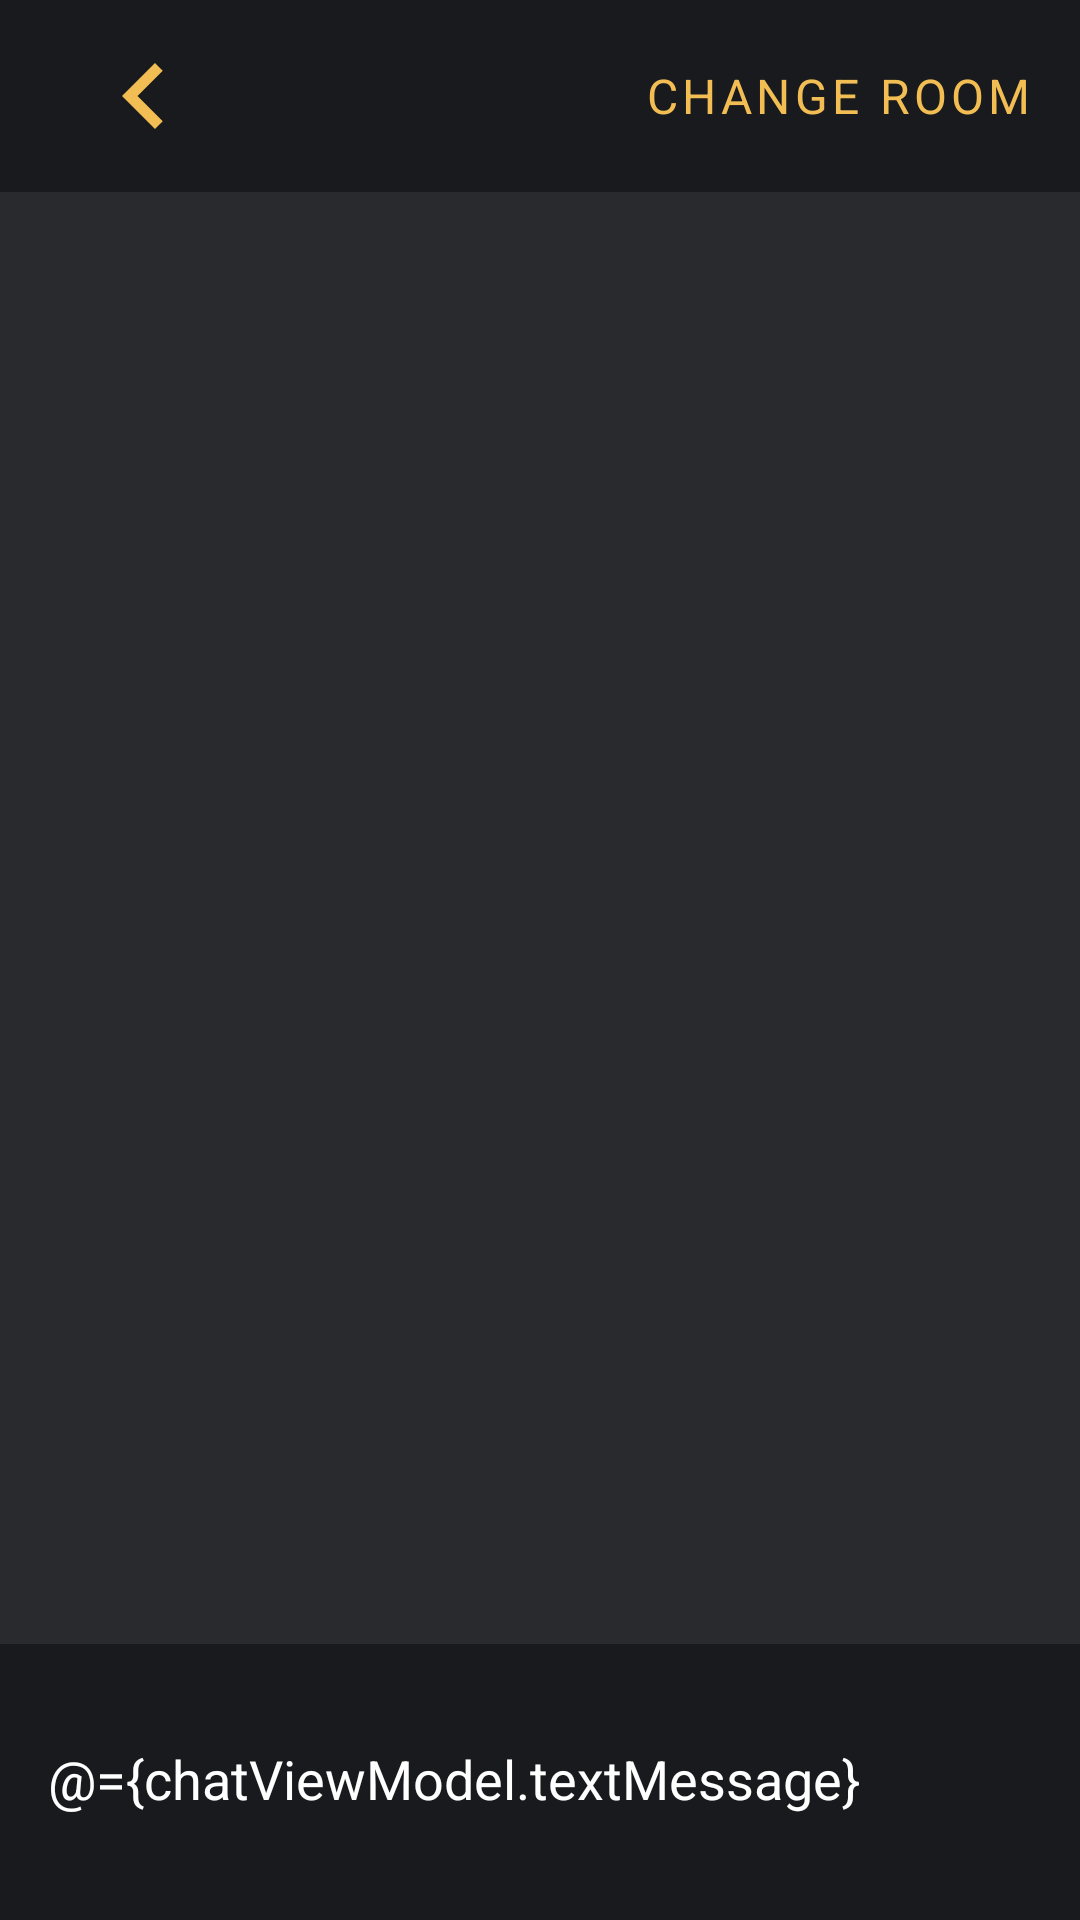

Produce the Android XML layout that renders to this screen, including the resource entries it uses.
<!-- AndroidManifest.xml: application theme AppTheme -->
<!-- res/layout/fragment_chat.xml -->
<?xml version="1.0" encoding="utf-8"?>
<layout xmlns:android="http://schemas.android.com/apk/res/android"
    xmlns:app="http://schemas.android.com/apk/res-auto"
    xmlns:tools="http://schemas.android.com/tools">

    <data>

        <variable
            name="chatViewModel"
            type="com.android.example.drawhubmobile.viewmodels.chat.ChatViewModel" />
        <variable
            name="activeRoomName"
            type="String" />
    </data>

    <FrameLayout
        android:layout_width="match_parent"
        android:layout_height="match_parent"
        android:background="@color/colorPrimaryDark"
        tools:context=".uicontrollers.chat.ChatFragment">

        <androidx.constraintlayout.widget.ConstraintLayout
            android:layout_width="match_parent"
            android:layout_height="match_parent">

            
            <androidx.appcompat.widget.Toolbar
                android:id="@+id/chatAppBar"
                android:layout_width="match_parent"
                android:layout_height="64dp"
                android:background="@color/colorPrimaryDark"
                app:layout_constraintBottom_toTopOf="@id/chatMessagesView"
                app:layout_constraintEnd_toEndOf="parent"
                app:layout_constraintStart_toStartOf="parent"
                app:layout_constraintTop_toTopOf="parent">

                <androidx.constraintlayout.widget.ConstraintLayout
                    android:layout_width="match_parent"
                    android:layout_height="match_parent"
                    android:layout_centerInParent="true">

                    <ImageButton
                        android:id="@+id/backButton"
                        android:layout_width="64dp"
                        android:layout_height="44dp"
                        android:layout_gravity="center_vertical"
                        android:backgroundTint="@color/colorPrimaryDark"
                        android:contentDescription="@string/backBtnLabel"
                        android:padding="0dp"
                        android:scaleType="fitCenter"
                        android:src="@drawable/ic_keyboard_arrow_left_24px"
                        app:layout_constraintBottom_toBottomOf="parent"
                        app:layout_constraintEnd_toEndOf="parent"
                        app:layout_constraintHorizontal_bias="0"
                        app:layout_constraintStart_toStartOf="parent"
                        app:layout_constraintTop_toTopOf="parent" />

                    <TextView
                        android:id="@+id/toolbar_title"
                        style="@style/ChatAppBarTitle"
                        android:layout_width="wrap_content"
                        android:layout_height="wrap_content"
                        android:text="@{activeRoomName}"
                        app:layout_constraintBottom_toBottomOf="parent"
                        app:layout_constraintEnd_toEndOf="parent"
                        app:layout_constraintStart_toStartOf="parent"
                        app:layout_constraintTop_toTopOf="parent"
                        tools:text="General" />

                    <ImageButton
                        android:id="@+id/getHistoryButton"
                        style="?attr/materialButtonOutlinedStyle"
                        android:layout_width="wrap_content"
                        android:layout_height="match_parent"
                        android:contentDescription="@string/chatHistoryLabel"
                        android:src="@drawable/ic_history_24px"
                        app:layout_constraintBottom_toBottomOf="parent"
                        app:layout_constraintEnd_toStartOf="@id/changeRoomButton"
                        app:layout_constraintHorizontal_bias="1"
                        app:layout_constraintStart_toStartOf="parent"
                        app:layout_constraintTop_toTopOf="parent" />

                    <Button
                        android:id="@+id/changeRoomButton"
                        style="?attr/materialButtonOutlinedStyle"
                        android:layout_width="wrap_content"
                        android:layout_height="match_parent"
                        android:text="@string/changeRoomBtnLabel"
                        app:layout_constraintBottom_toBottomOf="parent"
                        app:layout_constraintEnd_toEndOf="parent"
                        app:layout_constraintHorizontal_bias="1"
                        app:layout_constraintStart_toStartOf="parent"
                        app:layout_constraintTop_toTopOf="parent" />

                </androidx.constraintlayout.widget.ConstraintLayout>
            </androidx.appcompat.widget.Toolbar>

            
            <androidx.recyclerview.widget.RecyclerView
                android:id="@+id/chatMessagesView"
                android:layout_width="0dp"
                android:layout_height="0dp"
                android:background="@color/colorPrimary"
                android:scrollbars="none"
                app:layout_constraintBottom_toTopOf="@+id/chatSendGrid"
                app:layout_constraintEnd_toEndOf="parent"
                app:layout_constraintStart_toStartOf="parent"
                app:layout_constraintTop_toBottomOf="@id/chatAppBar"
                tools:listitem="@layout/chat_message_view_sent" />

            
            <GridLayout
                android:id="@+id/chatSendGrid"
                android:layout_width="match_parent"
                android:layout_height="wrap_content"
                android:layout_marginTop="@dimen/margin_small"
                android:layout_marginBottom="@dimen/margin_small"
                android:background="@color/colorPrimaryDark"
                android:columnCount="2"
                android:orientation="horizontal"
                android:paddingEnd="@dimen/margin_small"
                android:rowCount="1"
                app:layout_constraintBottom_toBottomOf="parent"
                app:layout_constraintEnd_toEndOf="parent"
                app:layout_constraintStart_toStartOf="parent"
                app:layout_constraintTop_toBottomOf="@id/chatMessagesView">

                <EditText
                    android:id="@+id/chatMessageInput"
                    android:layout_width="0dp"
                    android:layout_height="wrap_content"
                    android:layout_column="0"
                    android:layout_columnWeight="32"
                    android:background="@color/colorPrimaryDark"
                    android:hint="@string/chatTypeMessageLabel"
                    android:imeOptions="actionSend"
                    android:lines="1"
                    android:maxLength="@integer/max_chat_characters"
                    android:padding="@dimen/margin_small"
                    android:singleLine="true"
                    android:text="@={chatViewModel.textMessage}"
                    android:textSize="18sp" />

                <Button
                    android:id="@+id/sendButton"
                    style="@style/ChatSendButton"
                    android:onClick="@{_ -> chatViewModel.sendMessage()}" />

            </GridLayout>

        </androidx.constraintlayout.widget.ConstraintLayout>

    </FrameLayout>
</layout>
<!-- res/layout/chat_message_view_sent.xml (included above) -->
<?xml version="1.0" encoding="utf-8"?>
<androidx.constraintlayout.widget.ConstraintLayout xmlns:android="http://schemas.android.com/apk/res/android"
    xmlns:app="http://schemas.android.com/apk/res-auto"
    xmlns:tools="http://schemas.android.com/tools"
    android:layout_width="match_parent"
    android:layout_height="wrap_content"
    android:layout_marginTop="@dimen/margin_small"
    tools:background="@color/colorPrimaryDark">

    <ImageView
        android:id="@+id/avatarView"
        android:layout_width="64dp"
        android:layout_height="64dp"
        android:contentDescription="@string/avatarImageContentDescription"
        android:paddingStart="0dp"
        android:paddingEnd="8dp"
        app:layout_constraintBottom_toTopOf="@id/timestampText"
        app:layout_constraintEnd_toEndOf="parent"
        app:layout_constraintHorizontal_bias="1"
        app:layout_constraintTop_toTopOf="parent"
        tools:src="@drawable/ic_test_avatar" />

    <TextView
        android:id="@+id/timestampText"
        android:layout_width="wrap_content"
        android:layout_height="wrap_content"
        android:layout_gravity="center_vertical"
        android:layout_marginEnd="4dp"
        android:layout_marginBottom="16dp"
        app:layout_constraintBottom_toBottomOf="parent"
        app:layout_constraintEnd_toEndOf="@id/avatarView"
        app:layout_constraintHorizontal_bias="1"
        app:layout_constraintStart_toStartOf="@+id/messageText"
        app:layout_constraintTop_toBottomOf="@+id/messageText"
        tools:text="11:30:40" />

    <TextView
        android:id="@+id/messageText"
        android:layout_width="wrap_content"
        android:layout_height="wrap_content"
        android:layout_marginStart="@dimen/margin_small"
        android:layout_marginEnd="@dimen/margin_small"
        android:layout_marginBottom="0dp"
        android:background="@drawable/ic_chat_bubble_background_sent"
        android:maxWidth="600sp"
        android:maxLength="@integer/max_chat_characters"
        android:padding="@dimen/margin_small"
        android:textColor="@color/colorPrimaryDark"
        android:textSize="18sp"
        app:layout_constrainedWidth="true"
        app:layout_constraintBottom_toBottomOf="@id/avatarView"
        app:layout_constraintEnd_toStartOf="@id/avatarView"
        app:layout_constraintHorizontal_bias="1"
        app:layout_constraintStart_toStartOf="parent"
        app:layout_constraintTop_toTopOf="@id/avatarView"
        tools:text="Hey guys! How is everyone doing?" />

</androidx.constraintlayout.widget.ConstraintLayout>
<!-- resources referenced by this layout -->
<resources>
  <color name="colorPrimary">#292A2D</color>
  <color name="colorPrimaryDark">#191A1D</color>
  <dimen name="margin_small">16dp</dimen>
  <!-- drawable ic_chat_bubble_background_sent (drawable) -->
  <?xml version="1.0" encoding="utf-8"?>
  <shape xmlns:android="http://schemas.android.com/apk/res/android">
    <solid android:color="@color/colorAccent" />
    <corners android:radius="32dp" />
  </shape>
  <!-- drawable ic_keyboard_arrow_left_24px (drawable) -->
  <vector xmlns:android="http://schemas.android.com/apk/res/android"
      android:width="24dp"
      android:height="24dp"
      android:viewportWidth="24"
      android:viewportHeight="24">
    <path
        android:fillColor="@color/colorAccent"
        android:pathData="M15.41,16.59L10.83,12l4.58,-4.59L14,6l-6,6 6,6 1.41,-1.41z"/>
  </vector>
  <integer name="max_chat_characters">140</integer>
  <string name="avatarImageContentDescription">avatar</string>
  <string name="backBtnLabel">Go Back</string>
  <string name="changeRoomBtnLabel">Change Room</string>
  <string name="chatHistoryLabel">Chat History</string>
  <string name="chatTypeMessageLabel">Type a message here…</string>
  <style name="ChatAppBarTitle">
          <item name="android:textSize">@dimen/textSize_big</item>
          <item name="android:textColor">@color/colorText</item>
          <item name="android:textAlignment">center</item>
          <item name="android:layout_gravity">center</item>
      </style>
  <style name="ChatSendButton">
          <item name="android:layout_width">wrap_content</item>
          <item name="android:layout_height">60dp</item>
          <item name="android:layout_column">1</item>
          <item name="android:layout_columnWeight">2</item>
          <item name="android:layout_marginEnd">0sp</item>
          <item name="android:background">@drawable/ic_send_24px</item>
          <item name="android:maxWidth">20dp</item>
          <item name="android:minWidth">0dp</item>
      </style>
  <style name="AppTheme" parent="Theme.MaterialComponents.NoActionBar">
          <item name="colorPrimary">@color/colorAccent</item>
          <item name="colorPrimaryDark">@color/colorPrimaryDark</item>
          <item name="colorAccent">@color/colorAccent</item>
          <item name="colorPrimaryVariant">@color/colorAccent</item>
          <item name="colorOnSurface">@color/colorText</item>
          <item name="colorError">@color/colorTextError</item>
          <item name="colorOnError">@color/colorTextError</item>
  
          <item name="fontFamily">@font/roboto</item>
          <item name="android:textSize">@dimen/textSize_default</item>
          <item name="android:displayOptions">showHome</item>
      </style>
  <color name="colorAccent">#F2BE54</color>
  <dimen name="textSize_big">28sp</dimen>
  <color name="colorText">#EEEEEE</color>
  <color name="colorTextError">#FF6666</color>
  <dimen name="textSize_default">16sp</dimen>
</resources>
